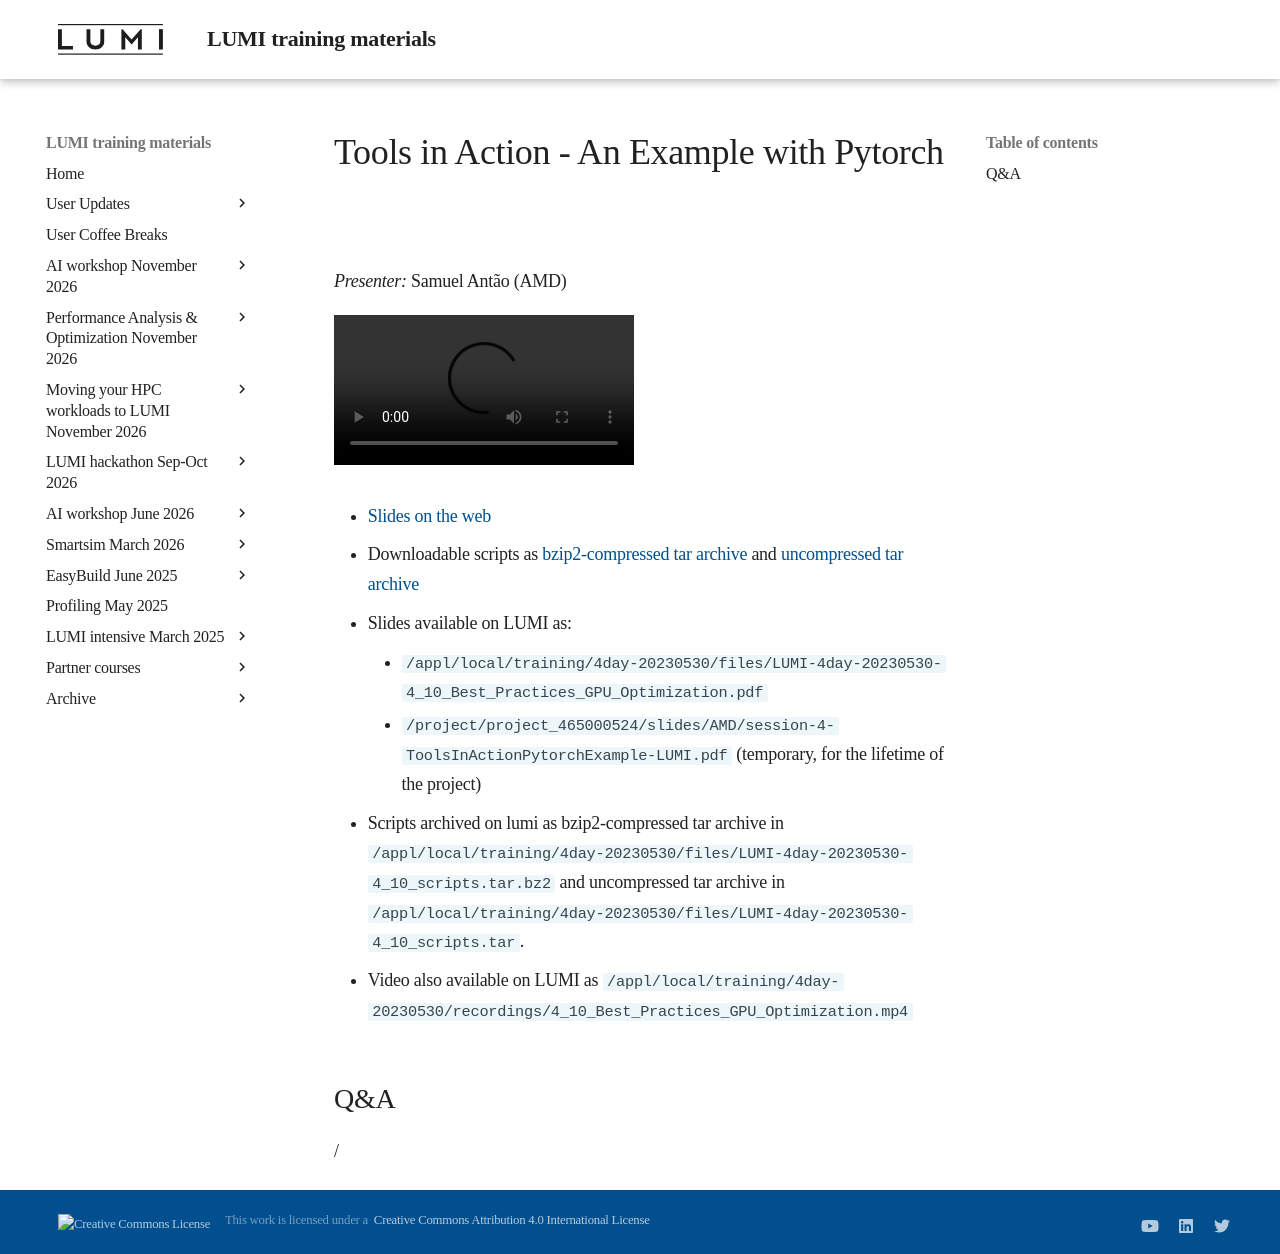

repository: Lumi-supercomputer/LUMI-training-materials · page: 4day-20230530/extra_4_10_Best_Practices_GPU_Optimization/index.html · generator: mkdocs

# Tools in Action - An Example with Pytorch

<!-- Cannot do in full italics as the ã is misplaced which is likely an mkdocs bug. -->
*Presenter:* Samuel Antão (AMD)

<video src="https://462000265.lumidata.eu/4day-20230530/recordings/4_10_Best_Practices_GPU_Optimization.mp4" controls="controls">
</video>

-   [Slides on the web](https://462000265.lumidata.eu/4day-20230530/files/LUMI-4day-20230530-4_10_Best_Practices_GPU_Optimization.pdf)

-   Downloadable scripts as
    [bzip2-compressed tar archive](https://462000265.lumidata.eu/4day-20230530/files/LUMI-4day-20230530-4_10_scripts.tar.bz2) and 
    [uncompressed tar archive](https://462000265.lumidata.eu/4day-20230530/files/LUMI-4day-20230530-4_10_scripts.tar)

-   Slides available on LUMI as:
    -   `/appl/local/training/4day-20230530/files/LUMI-4day-20230530-4_10_Best_Practices_GPU_Optimization.pdf`
    -   `/project/project_465000524/slides/AMD/session-4-ToolsInActionPytorchExample-LUMI.pdf` (temporary, for the lifetime of the project)

-   Scripts archived on lumi as
    bzip2-compressed tar archive in `/appl/local/training/4day-20230530/files/LUMI-4day-20230530-4_10_scripts.tar.bz2` and
    uncompressed tar archive in `/appl/local/training/4day-20230530/files/LUMI-4day-20230530-4_10_scripts.tar`.

-   Video also available on LUMI as
    `/appl/local/training/4day-20230530/recordings/4_10_Best_Practices_GPU_Optimization.mp4`


## Q&A

/
